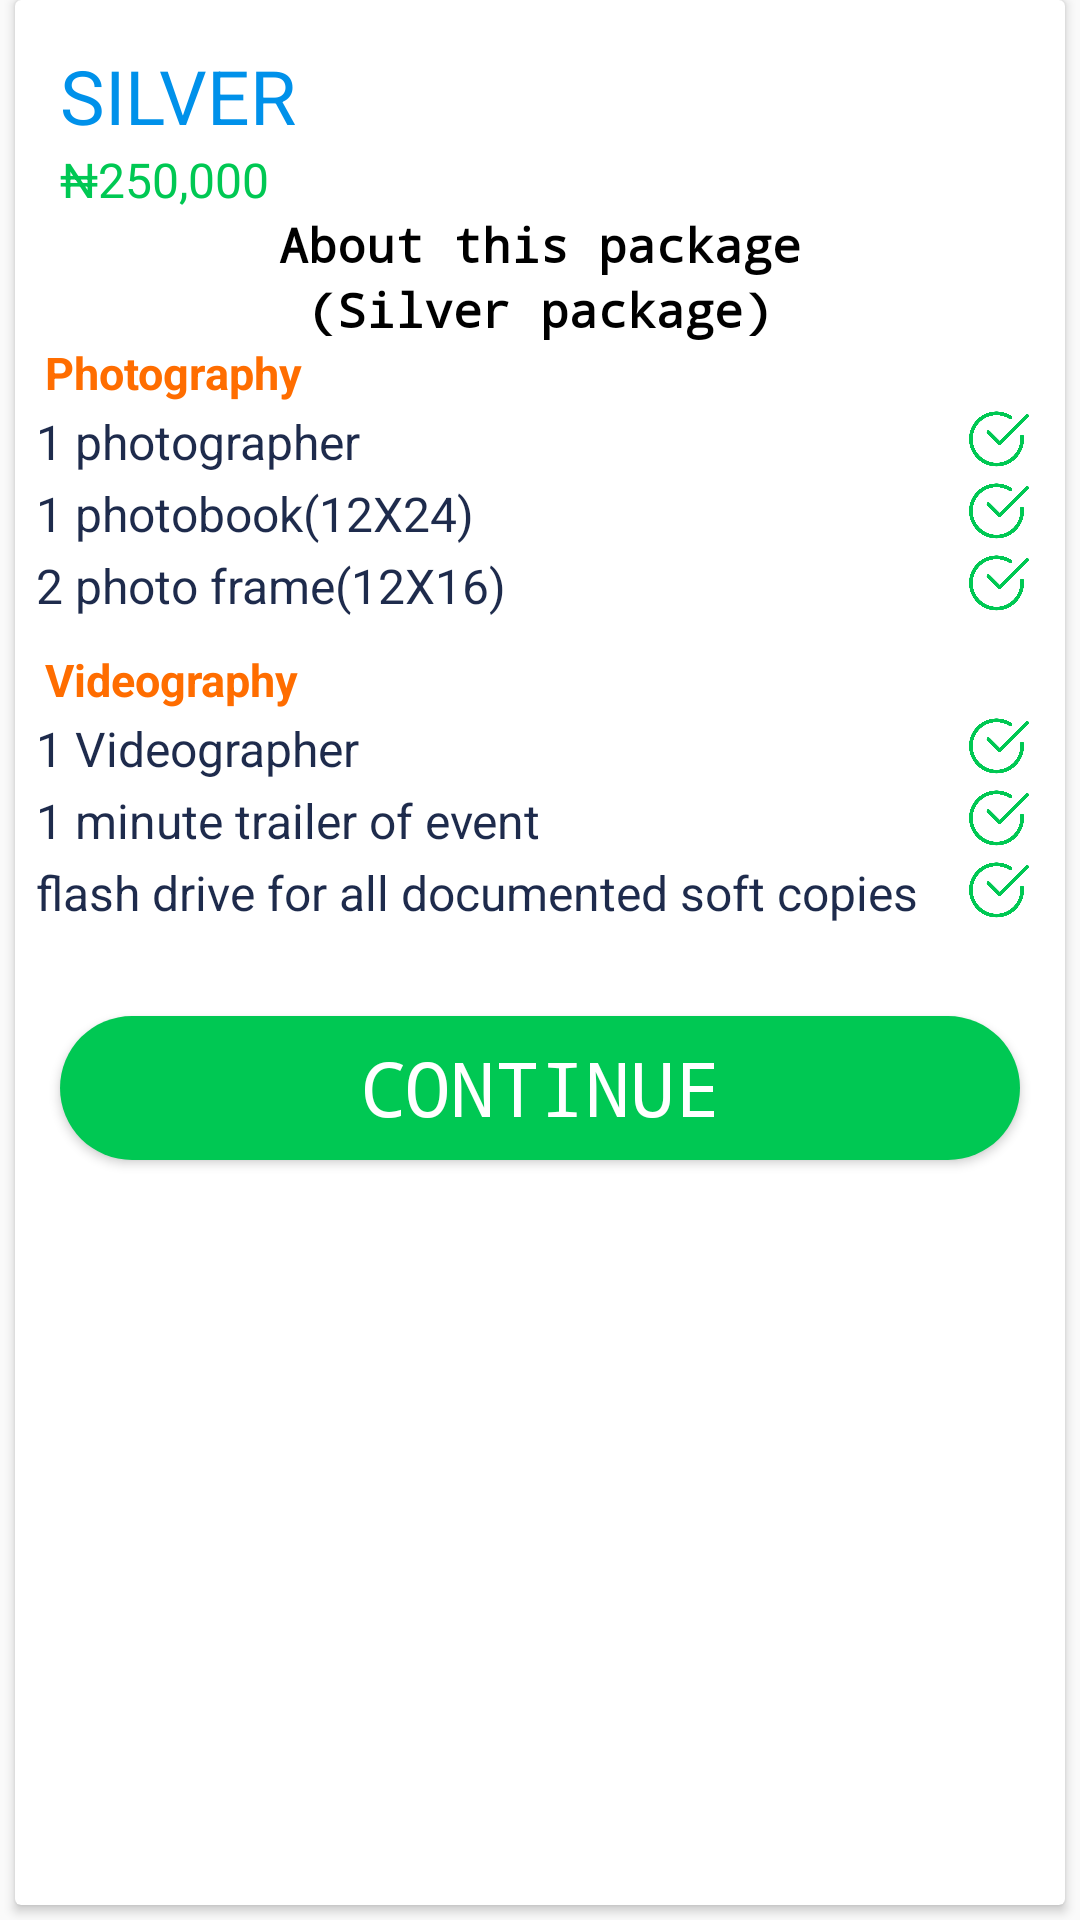

This screen was rendered from an Android layout file. Write that file and the resources it references.
<!-- AndroidManifest.xml: application theme AppTheme -->
<!-- res/layout/fragment_silver.xml -->
<?xml version="1.0" encoding="utf-8"?>
<FrameLayout xmlns:android="http://schemas.android.com/apk/res/android"
    xmlns:tools="http://schemas.android.com/tools"
    android:layout_width="match_parent"
    android:layout_height="match_parent"
    xmlns:app="http://schemas.android.com/apk/res-auto"
    tools:context=".fragments.SilverFragment">

    <androidx.cardview.widget.CardView
        android:layout_width="match_parent"
        android:layout_height="match_parent"
        android:layout_marginStart="5dp"
        android:layout_marginEnd="5dp"
        android:layout_marginBottom="5dp"
        app:cardElevation="2dp">

        <RelativeLayout
            android:layout_width="match_parent"
            android:padding="5dp"
            android:layout_height="match_parent">

            <TextView
                android:id="@+id/diamond_logo"
                android:layout_width="match_parent"
                android:layout_height="wrap_content"
                android:padding="10dp"
                android:text="SILVER"
                android:textColor="@color/colorPrimaryDark"
                android:textSize="25sp" />

            <TextView
                android:id="@+id/price"
                android:layout_width="match_parent"
                android:layout_height="wrap_content"
                android:layout_below="@id/diamond_logo"
                android:layout_marginTop="-10dp"
                android:paddingStart="10dp"
                android:text="₦250,000"
                android:textColor="@color/colorPrimary"
                android:textSize="16sp" />

            <TextView
                android:id="@+id/about_p1"
                android:layout_width="match_parent"
                android:layout_height="wrap_content"
                android:layout_below="@id/price"
                android:fontFamily="monospace"
                android:gravity="center"
                android:text="About this package"
                android:textColor="#000"
                android:textSize="16sp"
                android:textStyle="bold" />

            <TextView
                android:id="@+id/about_p2"
                android:layout_width="match_parent"
                android:layout_height="wrap_content"
                android:layout_below="@id/about_p1"
                android:fontFamily="monospace"
                android:gravity="center"
                android:text="(Silver package)"
                android:textColor="#000"
                android:textSize="16sp"
                android:textStyle="bold" />


            <TextView
                android:id="@+id/Photography"
                android:layout_width="match_parent"
                android:layout_height="wrap_content"
                android:layout_below="@id/about_p2"
                android:paddingStart="5dp"
                android:text="Photography"
                android:textAppearance="@style/TextAppearance.AppCompat.Subhead.Inverse"
                android:textColor="#FF6D00"
                android:textSize="15sp"
                android:textStyle="bold" />


            <TextView
                android:layout_width="wrap_content"
                android:layout_height="wrap_content"
                android:layout_below="@id/Photography"
                android:layout_alignParentStart="true"
                android:layout_margin="2dp"
                android:layout_toStartOf="@id/check_1"
                android:text="1 photographer"
                android:textColor="#1E2B4C"
                android:textSize="16dp" />

            <ImageView
                android:id="@+id/check_1"
                android:layout_width="30dp"
                android:layout_height="20dp"
                android:layout_below="@id/Photography"
                android:layout_alignParentEnd="true"
                android:layout_margin="2dp"
                android:src="@drawable/checkmark" />


            <TextView
                android:layout_width="wrap_content"
                android:layout_height="wrap_content"
                android:layout_below="@id/check_1"
                android:layout_alignParentStart="true"
                android:layout_margin="2dp"
                android:layout_toStartOf="@id/check_1"
                android:text="1 photobook(12X24)"
                android:textColor="#1E2B4C"
                android:textSize="16dp" />

            <ImageView
                android:id="@+id/check_2"
                android:layout_width="30dp"
                android:layout_height="20dp"
                android:layout_below="@id/check_1"
                android:layout_alignParentEnd="true"
                android:layout_margin="2dp"
                android:src="@drawable/checkmark" />

            <TextView
                android:layout_width="wrap_content"
                android:layout_height="wrap_content"
                android:layout_below="@id/check_2"
                android:layout_alignParentStart="true"
                android:layout_margin="2dp"
                android:layout_toStartOf="@id/check_1"
                android:text="2 photo frame(12X16)"
                android:textColor="#1E2B4C"
                android:textSize="16dp" />

            <ImageView
                android:id="@+id/check_3"
                android:layout_width="30dp"
                android:layout_height="20dp"
                android:layout_below="@id/check_2"
                android:layout_alignParentEnd="true"
                android:layout_margin="2dp"
                android:src="@drawable/checkmark" />


            <TextView
                android:id="@+id/Videography"
                android:layout_width="match_parent"
                android:layout_height="wrap_content"
                android:layout_below="@id/check_3"
                android:layout_marginTop="10dp"
                android:paddingStart="5dp"
                android:text="Videography"
                android:textAppearance="@style/TextAppearance.AppCompat.Subhead.Inverse"
                android:textColor="#FF6D00"
                android:textSize="15sp"
                android:textStyle="bold" />

            <TextView
                android:layout_width="wrap_content"
                android:layout_height="wrap_content"
                android:layout_below="@id/Videography"
                android:layout_alignParentStart="true"
                android:layout_margin="2dp"
                android:layout_toStartOf="@id/check_1"
                android:text="1 Videographer"
                android:textColor="#1E2B4C"
                android:textSize="16sp" />

            <ImageView
                android:id="@+id/check_5"
                android:layout_width="30dp"
                android:layout_height="20dp"
                android:layout_below="@id/Videography"
                android:layout_alignParentEnd="true"
                android:layout_margin="2dp"
                android:src="@drawable/checkmark" />

            <TextView
                android:layout_width="wrap_content"
                android:layout_height="wrap_content"
                android:layout_below="@id/check_5"
                android:layout_alignParentStart="true"
                android:layout_margin="2dp"
                android:layout_toStartOf="@id/check_1"
                android:text="1 minute trailer of event"
                android:textColor="#1E2B4C"
                android:textSize="16sp" />

            <ImageView
                android:id="@+id/check_6"
                android:layout_width="30dp"
                android:layout_height="20dp"
                android:layout_below="@id/check_5"
                android:layout_alignParentEnd="true"
                android:layout_margin="2dp"
                android:src="@drawable/checkmark" />

            <TextView
                android:layout_width="wrap_content"
                android:layout_height="wrap_content"
                android:layout_below="@id/check_6"
                android:layout_alignParentStart="true"
                android:layout_margin="2dp"
                android:layout_toStartOf="@id/check_1"
                android:text="flash drive for all documented soft copies"
                android:textColor="#1E2B4C"
                android:textSize="16sp" />

            <ImageView
                android:id="@+id/check_8"
                android:layout_width="30dp"
                android:layout_height="20dp"
                android:layout_below="@id/check_6"
                android:layout_alignParentEnd="true"
                android:layout_margin="2dp"
                android:src="@drawable/checkmark" />

            <Button
                android:layout_width="match_parent"
                android:layout_height="wrap_content"
                android:layout_below="@id/check_8"
                android:background="@drawable/login_btn_background"
                android:layout_marginTop="30dp"
                android:layout_centerHorizontal="true"
                android:text="Continue"
                android:id="@+id/silver"
                android:layout_marginStart="10dp"
                android:layout_marginEnd="10dp"
                android:textStyle="normal"
                android:fontFamily="monospace"
                android:textColor="#fff"
                android:textSize="25sp"/>

        </RelativeLayout>

    </androidx.cardview.widget.CardView>

</FrameLayout>
<!-- resources referenced by this layout -->
<resources>
  <color name="colorPrimary">#00C853</color>
  <color name="colorPrimaryDark">#0091EA</color>
  <!-- drawable checkmark: png bitmap (drawable, 19009 bytes) -->
  <!-- drawable login_btn_background (drawable) -->
  <?xml version="1.0" encoding="utf-8"?>
  <shape android:shape="rectangle" xmlns:android="http://schemas.android.com/apk/res/android">
  
      <corners android:radius="30dp"/>
      <solid android:color="@color/colorPrimary"/>
  </shape>
  <style name="AppTheme" parent="Theme.AppCompat.Light.NoActionBar">
          
          <item name="colorPrimary">@color/colorPrimary</item>
          <item name="colorPrimaryDark">@color/colorPrimaryDark</item>
          <item name="colorAccent">@color/colorAccent</item>
      </style>
  <color name="colorAccent">#FFFFFF</color>
</resources>
